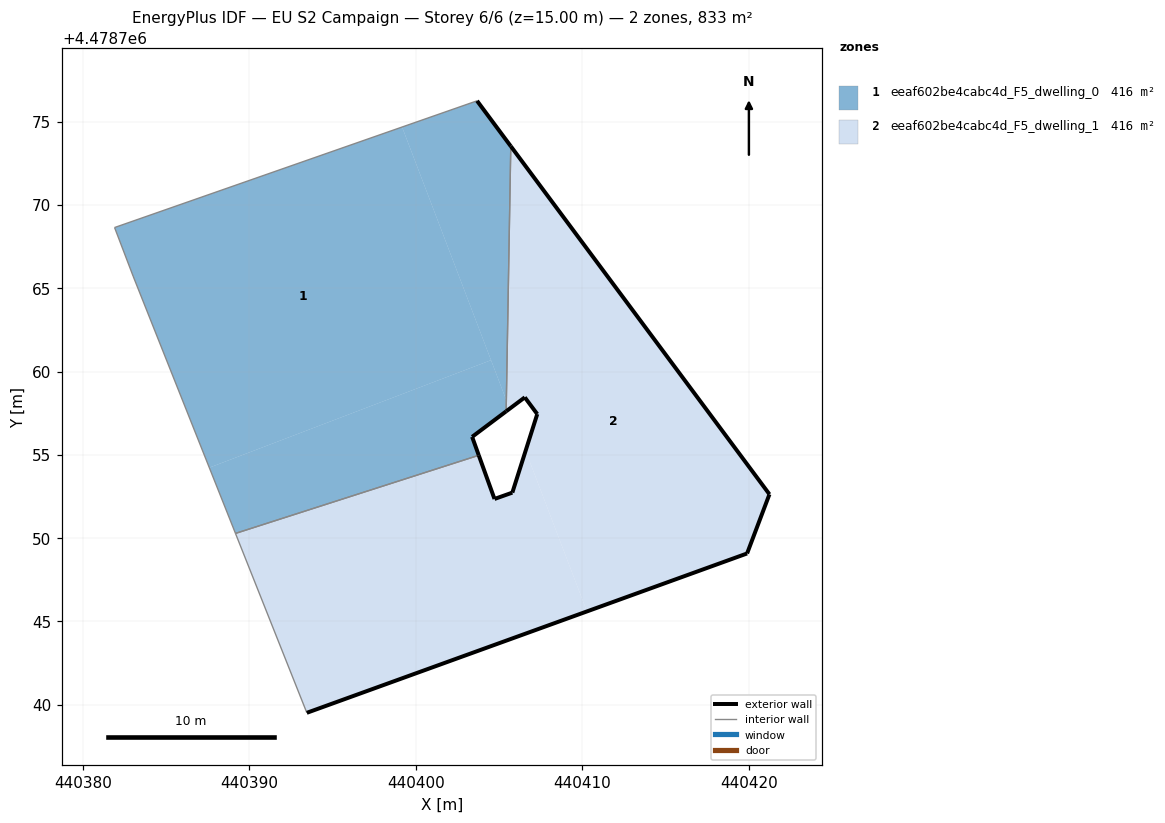
=== STOREY PLAN SPEC (per zone: floor XY polygon, exterior-wall plan segments, windows/doors) ===
zone 1: eeaf602be4cabc4d_F5_dwelling_0  (416.4 m²)
  floor: (440404.51, 4478760.69) (440399.17, 4478774.69) (440381.90, 4478768.66) (440383.01, 4478765.74) (440387.59, 4478754.24)
  floor: (440403.77, 4478754.98) (440403.37, 4478756.09) (440405.42, 4478757.62) (440405.43, 4478758.28) (440404.51, 4478760.69) (440387.59, 4478754.24) (440389.16, 4478750.29)
  floor: (440405.43, 4478758.28) (440405.69, 4478773.54) (440403.67, 4478776.26) (440399.17, 4478774.69)
  exterior wall: (440403.67, 4478776.26) – (440405.69, 4478773.54)  [3.4 m]
  exterior wall: (440405.42, 4478757.62) – (440403.37, 4478756.09)  [2.6 m]
  exterior wall: (440403.37, 4478756.09) – (440403.77, 4478754.98)  [1.2 m]
  interior walls: 5
zone 2: eeaf602be4cabc4d_F5_dwelling_1  (416.4 m²)
  floor: (440410.26, 4478745.60) (440406.58, 4478755.25) (440405.79, 4478752.74) (440404.72, 4478752.36) (440403.77, 4478754.98) (440389.16, 4478750.29) (440393.45, 4478739.51)
  floor: (440405.62, 4478757.77) (440405.43, 4478758.28) (440405.42, 4478757.62)
  floor: (440419.89, 4478749.08) (440421.23, 4478752.64) (440405.69, 4478773.54) (440405.43, 4478758.28) (440405.62, 4478757.77) (440406.54, 4478758.46) (440407.28, 4478757.45) (440406.58, 4478755.25) (440410.26, 4478745.60)
  exterior wall: (440403.77, 4478754.98) – (440404.72, 4478752.36)  [2.8 m]
  exterior wall: (440404.72, 4478752.36) – (440405.79, 4478752.74)  [1.1 m]
  exterior wall: (440405.79, 4478752.74) – (440407.28, 4478757.45)  [4.9 m]
  exterior wall: (440407.28, 4478757.45) – (440406.54, 4478758.46)  [1.3 m]
  exterior wall: (440406.54, 4478758.46) – (440405.42, 4478757.62)  [1.4 m]
  exterior wall: (440405.69, 4478773.54) – (440421.23, 4478752.64)  [26.0 m]
  exterior wall: (440421.23, 4478752.64) – (440419.89, 4478749.08)  [3.8 m]
  exterior wall: (440419.89, 4478749.08) – (440393.45, 4478739.51)  [28.1 m]
  interior walls: 3

=== DERIVED (storey summary) ===
Building: EU S2 Campaign
Storey: 6 of 6  (floor level z = 15.00 m)
Storey gross floor area: 832.8 m²
Zones on this storey: 2
  - eeaf602be4cabc4d_F5_dwelling_0: floor 416.4 m²; exterior wall 7.1 m (21.4 m²); WWR 0.0%
  - eeaf602be4cabc4d_F5_dwelling_1: floor 416.4 m²; exterior wall 69.5 m (208.4 m²); WWR 0.0%
Zone adjacency (shared interzone walls):
  - eeaf602be4cabc4d_F5_dwelling_0 ↔ eeaf602be4cabc4d_F5_dwelling_1